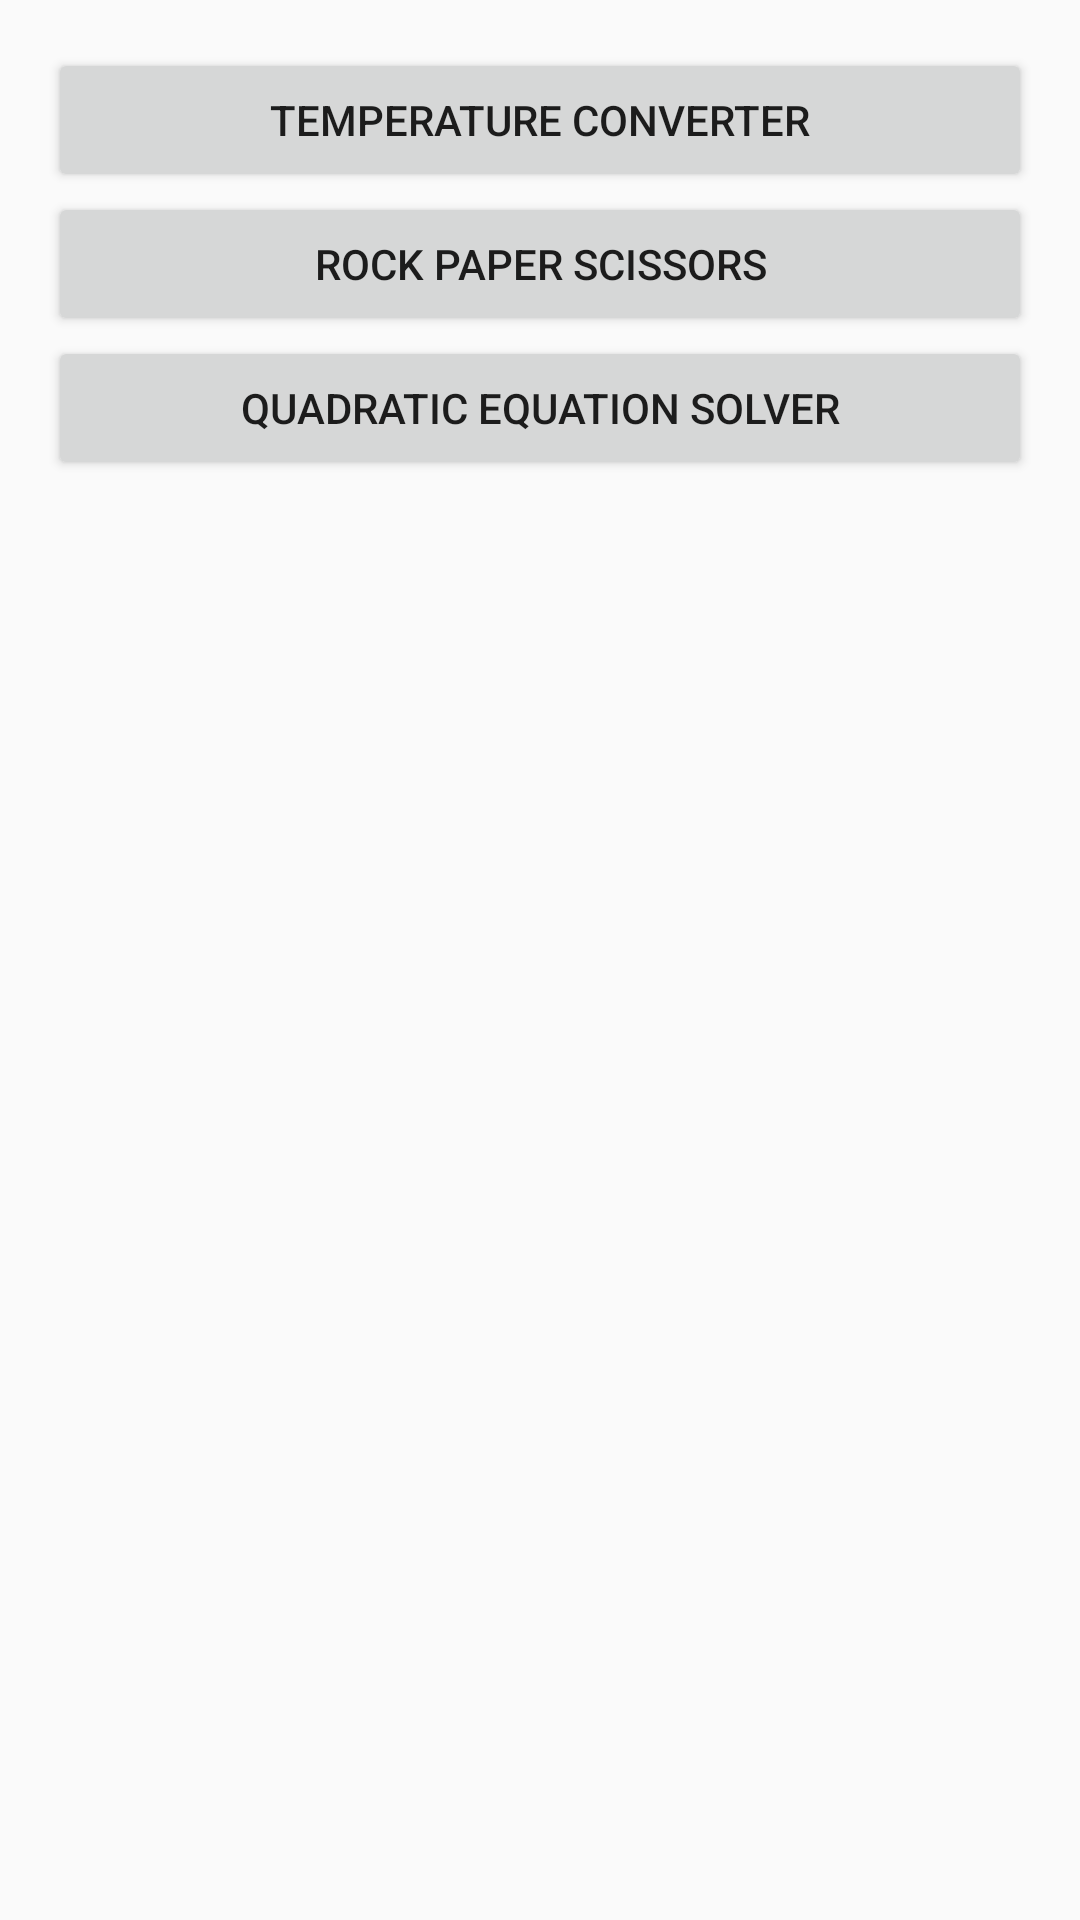

Here is an Android app screen rendered from its layout file. Give the layout XML and the strings, colors and styles it references.
<!-- AndroidManifest.xml: activity theme Theme.AppCompat.Light.DarkActionBar -->
<!-- res/layout/activity_feature_selection.xml -->
<?xml version="1.0" encoding="utf-8"?>
<LinearLayout
    xmlns:android="http://schemas.android.com/apk/res/android"
    android:layout_width="match_parent"
    android:layout_height="match_parent"
    android:orientation="vertical"
    android:padding="16dp">

    <Button
        android:id="@+id/btnTemperatureConverter"
        android:layout_width="match_parent"
        android:layout_height="wrap_content"
        android:text="Temperature Converter" />

    <Button
        android:id="@+id/btnRockPaperScissors"
        android:layout_width="match_parent"
        android:layout_height="wrap_content"
        android:text="Rock Paper Scissors" />

    <Button
        android:id="@+id/btnQuadraticEquation"
        android:layout_width="match_parent"
        android:layout_height="wrap_content"
        android:text="Quadratic Equation Solver" />

</LinearLayout>
<!-- resources referenced by this layout -->
<resources>

</resources>
